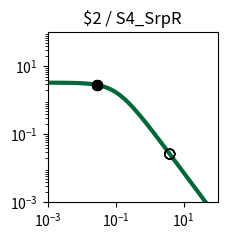

This chart was generated by the following Python code: (Note: this script raises an exception after producing the figure.)
import matplotlib.pyplot as plt
import matplotlib.ticker as ticker
import numpy as np

fig, ax = plt.subplots(figsize=(2.5,2.5))

plt.xlim(1.000000e-03, 1.000000e+02)
plt.ylim(1.000000e-03, 1.000000e+02)

x = np.array([1.000000e-03,1.122018e-03,1.258925e-03,1.412538e-03,1.584893e-03,1.778279e-03,1.995262e-03,2.238721e-03,2.511886e-03,2.818383e-03,3.162278e-03,3.548134e-03,3.981072e-03,4.466836e-03,5.011872e-03,5.623413e-03,6.309573e-03,7.079458e-03,7.943282e-03,8.912509e-03,1.000000e-02,1.122018e-02,1.258925e-02,1.412538e-02,1.584893e-02,1.778279e-02,1.995262e-02,2.238721e-02,2.511886e-02,2.818383e-02,3.162278e-02,3.548134e-02,3.981072e-02,4.466836e-02,5.011872e-02,5.623413e-02,6.309573e-02,7.079458e-02,7.943282e-02,8.912509e-02,1.000000e-01,1.122018e-01,1.258925e-01,1.412538e-01,1.584893e-01,1.778279e-01,1.995262e-01,2.238721e-01,2.511886e-01,2.818383e-01,3.162278e-01,3.548134e-01,3.981072e-01,4.466836e-01,5.011872e-01,5.623413e-01,6.309573e-01,7.079458e-01,7.943282e-01,8.912509e-01,1.000000e+00,1.122018e+00,1.258925e+00,1.412538e+00,1.584893e+00,1.778279e+00,1.995262e+00,2.238721e+00,2.511886e+00,2.818383e+00,3.162278e+00,3.548134e+00,3.981072e+00,4.466836e+00,5.011872e+00,5.623413e+00,6.309573e+00,7.079458e+00,7.943282e+00,8.912509e+00,1.000000e+01,1.122018e+01,1.258925e+01,1.412538e+01,1.584893e+01,1.778279e+01,1.995262e+01,2.238721e+01,2.511886e+01,2.818383e+01,3.162278e+01,3.548134e+01,3.981072e+01,4.466836e+01,5.011872e+01,5.623413e+01,6.309573e+01,7.079458e+01,7.943282e+01,8.912509e+01,1.000000e+02,])
y = np.array([3.307882e+00,3.306860e+00,3.305668e+00,3.304278e+00,3.302657e+00,3.300766e+00,3.298562e+00,3.295992e+00,3.292998e+00,3.289509e+00,3.285446e+00,3.280715e+00,3.275210e+00,3.268807e+00,3.261365e+00,3.252719e+00,3.242685e+00,3.231049e+00,3.217571e+00,3.201980e+00,3.183969e+00,3.163199e+00,3.139293e+00,3.111840e+00,3.080394e+00,3.044480e+00,3.003601e+00,2.957248e+00,2.904916e+00,2.846123e+00,2.780431e+00,2.707482e+00,2.627023e+00,2.538946e+00,2.443320e+00,2.340419e+00,2.230749e+00,2.115053e+00,1.994311e+00,1.869713e+00,1.742620e+00,1.614509e+00,1.486904e+00,1.361306e+00,1.239122e+00,1.121606e+00,1.009810e+00,9.045604e-01,8.064411e-01,7.158031e-01,6.327815e-01,5.573235e-01,4.892219e-01,4.281494e-01,3.736924e-01,3.253809e-01,2.827147e-01,2.451841e-01,2.122869e-01,1.835396e-01,1.584863e-01,1.367034e-01,1.178027e-01,1.014317e-01,8.727375e-02,7.504579e-02,6.449685e-02,5.540537e-02,4.757667e-02,4.084028e-02,3.504747e-02,3.006876e-02,2.579175e-02,2.211901e-02,1.896625e-02,1.626065e-02,1.393938e-02,1.194828e-02,1.024071e-02,8.776520e-03,7.521202e-03,6.445084e-03,5.522678e-03,4.732095e-03,4.054547e-03,3.473910e-03,2.976349e-03,2.549997e-03,2.184679e-03,1.871667e-03,1.603481e-03,1.373707e-03,1.176846e-03,1.008189e-03,8.636958e-04,7.399069e-04,6.338565e-04,5.430038e-04,4.651715e-04,3.984940e-04,3.413731e-04,])
c = "#006838"

hi_x = np.array([2.780000e-02,2.780000e-02,2.780000e-02,2.780000e-02,])
hi_y = np.array([2.853479e+00,2.853479e+00,2.853479e+00,2.853479e+00,])
lo_x = np.array([3.923900e+00,3.923900e+00,3.923900e+00,3.923900e+00,])
lo_y = np.array([2.629406e-02,2.629406e-02,2.629406e-02,2.629406e-02,])

plt.loglog(x,y,lw=3,color=c)
plt.scatter(hi_x,hi_y,marker='o',s=50,color='black',zorder=10)
plt.scatter(lo_x,lo_y,marker='o',s=50,edgecolors='black',color='none',zorder=10)

plt.title("$2 / S4_SrpR")

ax.xaxis.set_major_locator(ticker.LogLocator(numticks=3))
ax.yaxis.set_major_locator(ticker.LogLocator(numticks=3))

ax.set_aspect('equal')
plt.tight_layout()

plt.savefig("/content/output/0xF2/response_plot_$2_S4_SrpR.png", bbox_inches='tight')
